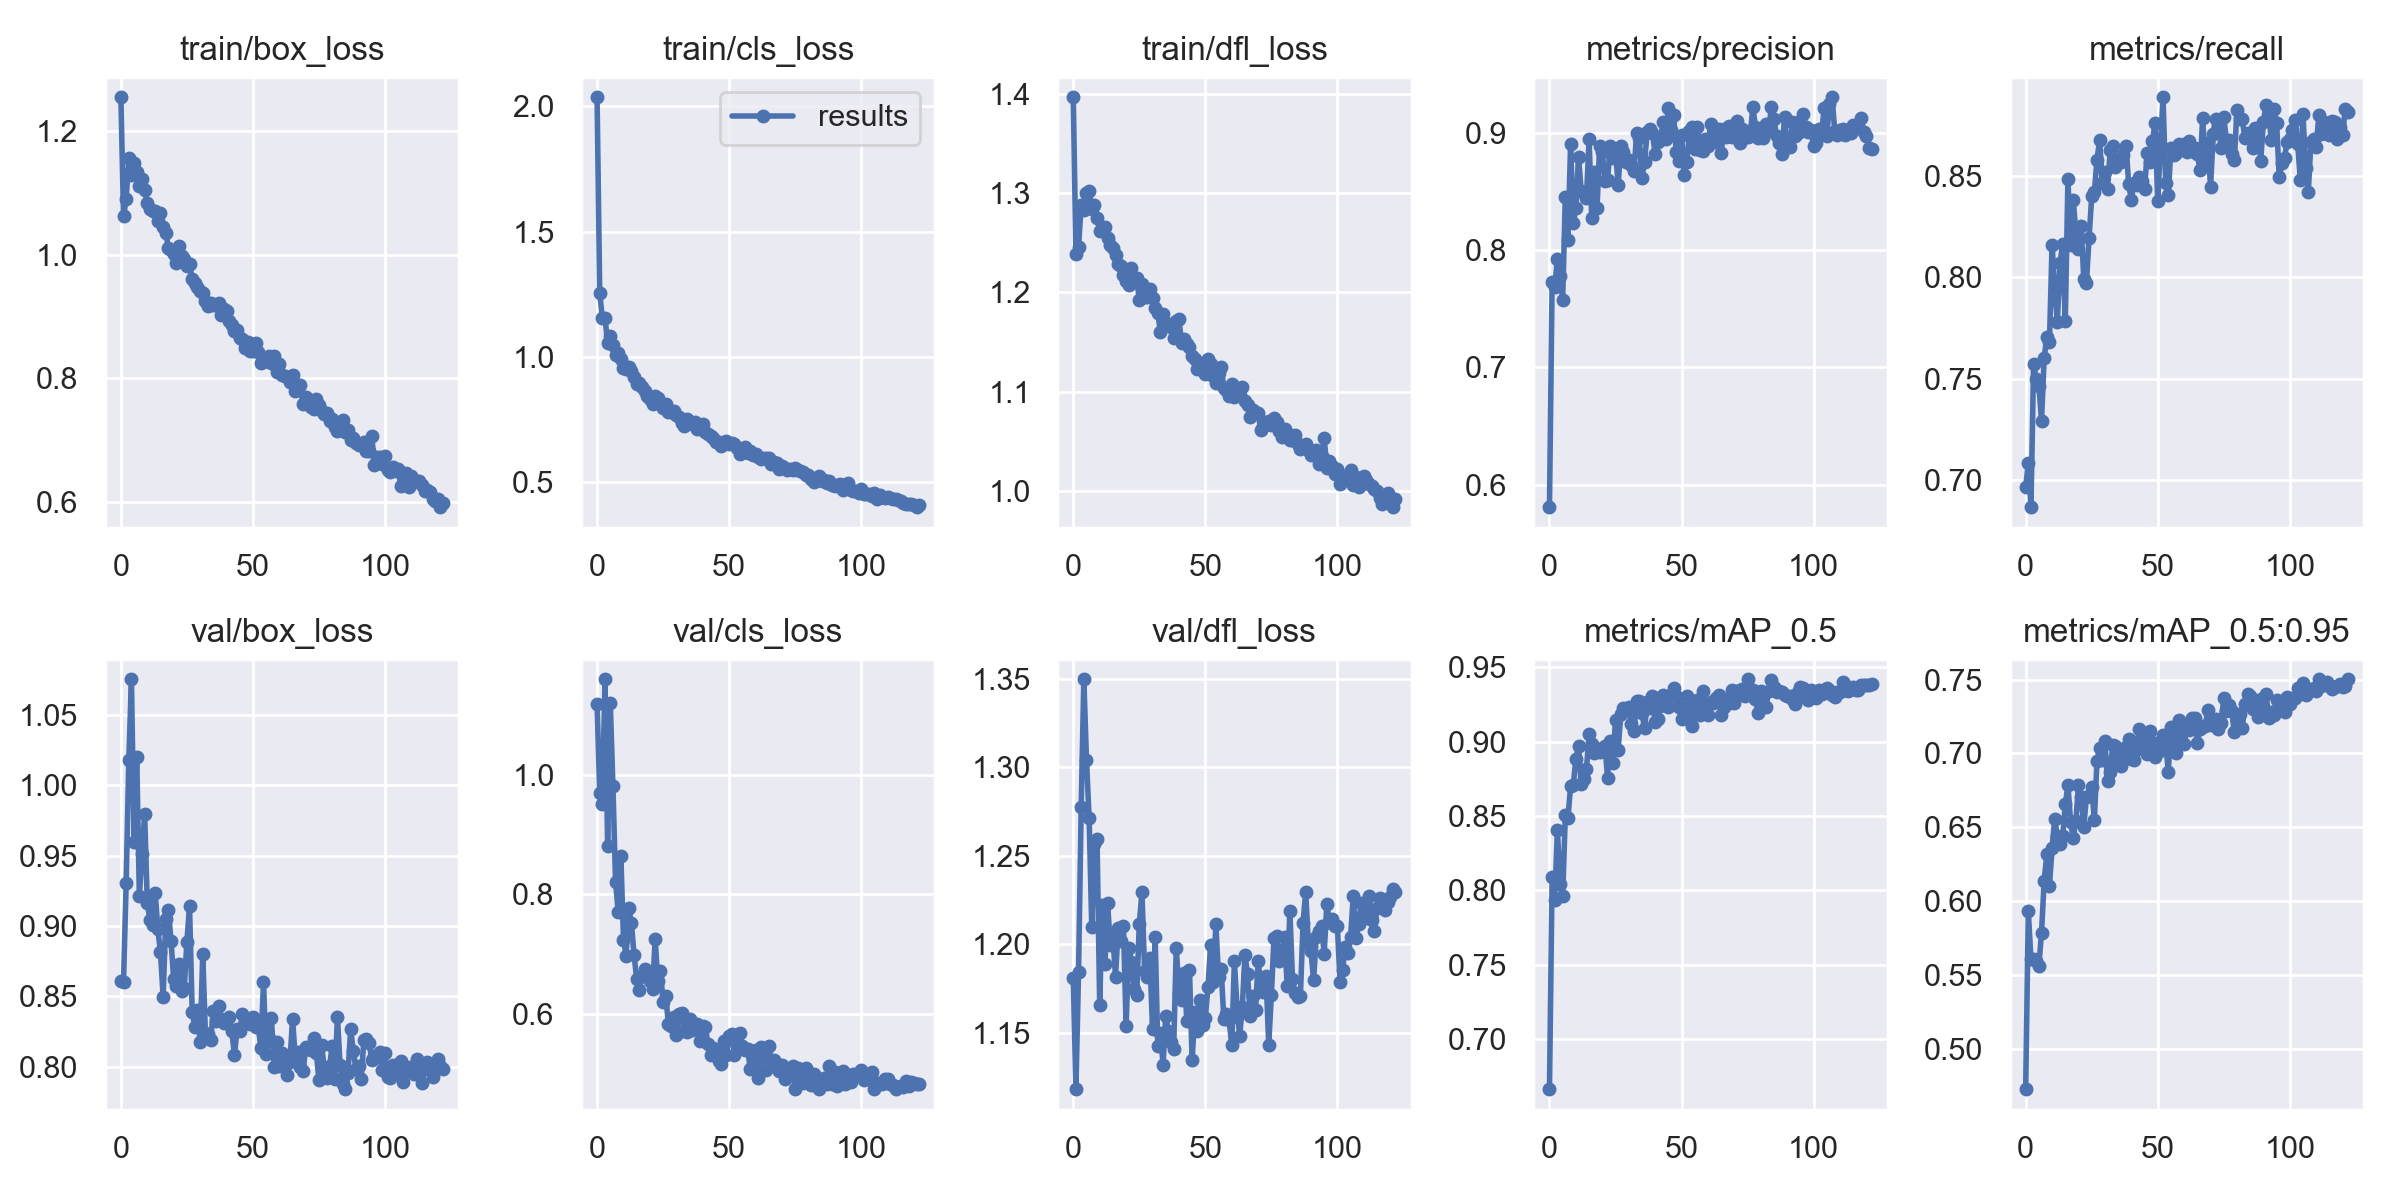

The data file committed next to this chart (first rows):
epoch, train/box_loss, train/cls_loss, train/dfl_loss, metrics/precision, metrics/recall, metrics/mAP_0.5, metrics/mAP_0.5:0.95, val/box_loss, val/cls_loss, val/dfl_loss, x/lr0, x/lr1, x/lr2
0, 1.254, 2.037, 1.397, 0.5807, 0.6963, 0.6664, 0.4732, 0.861, 1.119, 1.181, 0.07044, 0.003284, 0.003284
1, 1.062, 1.256, 1.239, 0.7732, 0.7083, 0.8089, 0.5933, 0.8602, 0.9691, 1.118, 0.04039, 0.006564, 0.006564
2, 1.089, 1.155, 1.246, 0.7687, 0.6866, 0.7935, 0.5608, 0.9305, 0.9518, 1.185, 0.01028, 0.009791, 0.009791
3, 1.155, 1.157, 1.288, 0.7929, 0.7574, 0.8406, 0.561, 1.018, 1.16, 1.278, 0.009758, 0.009758, 0.009758
4, 1.128, 1.056, 1.283, 0.778, 0.75, 0.8044, 0.5598, 1.075, 0.8812, 1.35, 0.009758, 0.009758, 0.009758
5, 1.148, 1.083, 1.3, 0.7578, 0.7466, 0.796, 0.5566, 0.9595, 1.121, 1.304, 0.009678, 0.009678, 0.009678
6, 1.134, 1.05, 1.303, 0.8458, 0.7292, 0.8507, 0.5788, 1.02, 0.9809, 1.271, 0.009598, 0.009598, 0.009598
7, 1.11, 1.01, 1.284, 0.8089, 0.7601, 0.8488, 0.6139, 0.921, 0.8208, 1.21, 0.009517, 0.009517, 0.009517
8, 1.122, 1.018, 1.288, 0.891, 0.7707, 0.8701, 0.632, 0.9512, 0.7704, 1.256, 0.009437, 0.009437, 0.009437
9, 1.105, 0.9934, 1.275, 0.8229, 0.7682, 0.8707, 0.6105, 0.9794, 0.8643, 1.26, 0.009356, 0.009356, 0.009356
10, 1.083, 0.9578, 1.262, 0.8361, 0.8162, 0.8885, 0.636, 0.9165, 0.7242, 1.165, 0.009276, 0.009276, 0.009276
11, 1.074, 0.9508, 1.264, 0.8797, 0.7934, 0.897, 0.6558, 0.9041, 0.6971, 1.222, 0.009195, 0.009195, 0.009195
12, 1.07, 0.9595, 1.266, 0.8508, 0.7779, 0.8715, 0.6439, 0.9007, 0.7762, 1.189, 0.009115, 0.009115, 0.009115
13, 1.07, 0.9454, 1.255, 0.8493, 0.8069, 0.8749, 0.6385, 0.9236, 0.7523, 1.223, 0.009034, 0.009034, 0.009034
14, 1.055, 0.9188, 1.248, 0.8444, 0.8165, 0.8815, 0.6441, 0.8975, 0.6982, 1.2, 0.008954, 0.008954, 0.008954
15, 1.067, 0.8929, 1.244, 0.8948, 0.7784, 0.9053, 0.6656, 0.8811, 0.6582, 1.204, 0.008873, 0.008873, 0.008873
16, 1.045, 0.8952, 1.238, 0.8273, 0.8487, 0.8985, 0.6787, 0.8497, 0.6397, 1.181, 0.008793, 0.008793, 0.008793
17, 1.036, 0.8826, 1.229, 0.8672, 0.8162, 0.8921, 0.6536, 0.9047, 0.6634, 1.209, 0.008712, 0.008712, 0.008712
18, 1.01, 0.8635, 1.226, 0.8358, 0.8383, 0.8939, 0.6429, 0.9112, 0.6746, 1.202, 0.008632, 0.008632, 0.008632
19, 1.008, 0.8457, 1.218, 0.8892, 0.8221, 0.8932, 0.6543, 0.889, 0.6702, 1.21, 0.008551, 0.008551, 0.008551
20, 1, 0.834, 1.212, 0.8842, 0.8138, 0.8956, 0.6785, 0.8621, 0.6539, 1.154, 0.008471, 0.008471, 0.008471
21, 0.9869, 0.8122, 1.208, 0.8595, 0.8251, 0.8972, 0.6708, 0.8575, 0.6409, 1.198, 0.00839, 0.00839, 0.00839
22, 1.014, 0.8435, 1.224, 0.8601, 0.7991, 0.8758, 0.6506, 0.8728, 0.7246, 1.19, 0.00831, 0.00831, 0.00831
23, 0.9971, 0.8351, 1.214, 0.8894, 0.7973, 0.9003, 0.6706, 0.8534, 0.6542, 1.175, 0.008229, 0.008229, 0.008229
24, 0.9929, 0.8172, 1.215, 0.8788, 0.8193, 0.8856, 0.6713, 0.8557, 0.6707, 1.171, 0.008149, 0.008149, 0.008149
25, 0.9808, 0.7961, 1.192, 0.8849, 0.8399, 0.9147, 0.6776, 0.8888, 0.6196, 1.212, 0.008068, 0.008068, 0.008068
26, 0.9855, 0.8141, 1.208, 0.8554, 0.842, 0.8942, 0.6548, 0.9142, 0.6301, 1.229, 0.007988, 0.007988, 0.007988
27, 0.9599, 0.7792, 1.196, 0.8888, 0.858, 0.9184, 0.6951, 0.8385, 0.5835, 1.185, 0.007907, 0.007907, 0.007907
28, 0.9532, 0.7818, 1.196, 0.8837, 0.8677, 0.9224, 0.704, 0.8282, 0.5798, 1.181, 0.007827, 0.007827, 0.007827
29, 0.9473, 0.7856, 1.203, 0.875, 0.8464, 0.9218, 0.6954, 0.8401, 0.5942, 1.192, 0.007746, 0.007746, 0.007746
30, 0.9409, 0.7703, 1.194, 0.8767, 0.8521, 0.923, 0.7087, 0.8171, 0.5641, 1.152, 0.007666, 0.007666, 0.007666
31, 0.9383, 0.7598, 1.185, 0.8732, 0.8435, 0.9121, 0.6811, 0.8797, 0.5988, 1.204, 0.007585, 0.007585, 0.007585
32, 0.9253, 0.7388, 1.18, 0.8674, 0.8627, 0.9073, 0.6878, 0.8241, 0.6006, 1.142, 0.007505, 0.007505, 0.007505
33, 0.9166, 0.7241, 1.16, 0.9001, 0.865, 0.9276, 0.7057, 0.8231, 0.5714, 1.15, 0.007424, 0.007424, 0.007424
34, 0.9216, 0.7525, 1.179, 0.8962, 0.8546, 0.9272, 0.7051, 0.8187, 0.569, 1.132, 0.007344, 0.007344, 0.007344
35, 0.9181, 0.7395, 1.169, 0.8619, 0.8581, 0.9191, 0.6949, 0.8393, 0.5904, 1.159, 0.007263, 0.007263, 0.007263
36, 0.9191, 0.7318, 1.169, 0.8755, 0.8571, 0.9093, 0.6913, 0.8327, 0.572, 1.151, 0.007183, 0.007183, 0.007183
37, 0.9212, 0.7393, 1.165, 0.9007, 0.8602, 0.9263, 0.702, 0.8429, 0.5736, 1.145, 0.007102, 0.007102, 0.007102
38, 0.9025, 0.7127, 1.154, 0.9032, 0.8649, 0.9224, 0.7047, 0.8336, 0.5832, 1.141, 0.007022, 0.007022, 0.007022
39, 0.9112, 0.7283, 1.171, 0.9, 0.846, 0.9304, 0.7101, 0.8312, 0.5549, 1.198, 0.006941, 0.006941, 0.006941
40, 0.9092, 0.733, 1.173, 0.8821, 0.8381, 0.9133, 0.6966, 0.8341, 0.5786, 1.172, 0.006861, 0.006861, 0.006861
41, 0.8918, 0.7015, 1.149, 0.8925, 0.8466, 0.9149, 0.6959, 0.8351, 0.5777, 1.168, 0.006781, 0.006781, 0.006781
42, 0.8858, 0.6916, 1.154, 0.8942, 0.8453, 0.9241, 0.7032, 0.8252, 0.5486, 1.184, 0.0067, 0.0067, 0.0067
43, 0.8769, 0.6858, 1.149, 0.9095, 0.8494, 0.9315, 0.7163, 0.808, 0.5302, 1.157, 0.00662, 0.00662, 0.00662
44, 0.8778, 0.6765, 1.145, 0.8952, 0.8476, 0.9244, 0.707, 0.8267, 0.5424, 1.185, 0.006539, 0.006539, 0.006539
45, 0.8647, 0.6625, 1.136, 0.9219, 0.8435, 0.9233, 0.7105, 0.8249, 0.536, 1.134, 0.006458, 0.006458, 0.006458
46, 0.8626, 0.6611, 1.133, 0.9029, 0.8615, 0.9314, 0.6996, 0.8376, 0.5213, 1.162, 0.006378, 0.006378, 0.006378
47, 0.8489, 0.6471, 1.123, 0.9157, 0.857, 0.9364, 0.715, 0.8308, 0.5157, 1.151, 0.006298, 0.006298, 0.006298
48, 0.8587, 0.6616, 1.123, 0.8838, 0.8672, 0.9307, 0.7079, 0.833, 0.5549, 1.168, 0.006217, 0.006217, 0.006217
49, 0.8445, 0.6636, 1.129, 0.8759, 0.8762, 0.9234, 0.6975, 0.83, 0.5309, 1.154, 0.006137, 0.006137, 0.006137
50, 0.8434, 0.6524, 1.118, 0.8987, 0.8377, 0.9153, 0.7008, 0.8351, 0.5631, 1.158, 0.006056, 0.006056, 0.006056
51, 0.8562, 0.6585, 1.133, 0.8641, 0.8644, 0.9185, 0.7022, 0.828, 0.5655, 1.176, 0.005976, 0.005976, 0.005976
52, 0.8423, 0.6542, 1.128, 0.8756, 0.8888, 0.9308, 0.7128, 0.8285, 0.5306, 1.199, 0.005895, 0.005895, 0.005895
53, 0.8248, 0.6371, 1.115, 0.9018, 0.8468, 0.9217, 0.7072, 0.8133, 0.5542, 1.178, 0.005815, 0.005815, 0.005815
54, 0.8272, 0.6152, 1.109, 0.9052, 0.8405, 0.9106, 0.6877, 0.8601, 0.5668, 1.211, 0.005734, 0.005734, 0.005734
55, 0.8274, 0.6283, 1.118, 0.8864, 0.8639, 0.9253, 0.7182, 0.8086, 0.546, 1.181, 0.005654, 0.005654, 0.005654
56, 0.8365, 0.6404, 1.125, 0.9055, 0.8602, 0.9278, 0.7049, 0.8203, 0.5389, 1.186, 0.005573, 0.005573, 0.005573
57, 0.8243, 0.6161, 1.104, 0.8858, 0.8611, 0.918, 0.7002, 0.8342, 0.5415, 1.157, 0.005493, 0.005493, 0.005493
58, 0.8357, 0.6238, 1.101, 0.8847, 0.8656, 0.9341, 0.7228, 0.7999, 0.5072, 1.161, 0.005412, 0.005412, 0.005412
59, 0.8094, 0.6097, 1.095, 0.8952, 0.8647, 0.9234, 0.715, 0.8177, 0.5147, 1.157, 0.005332, 0.005332, 0.005332
... 63 more rows
